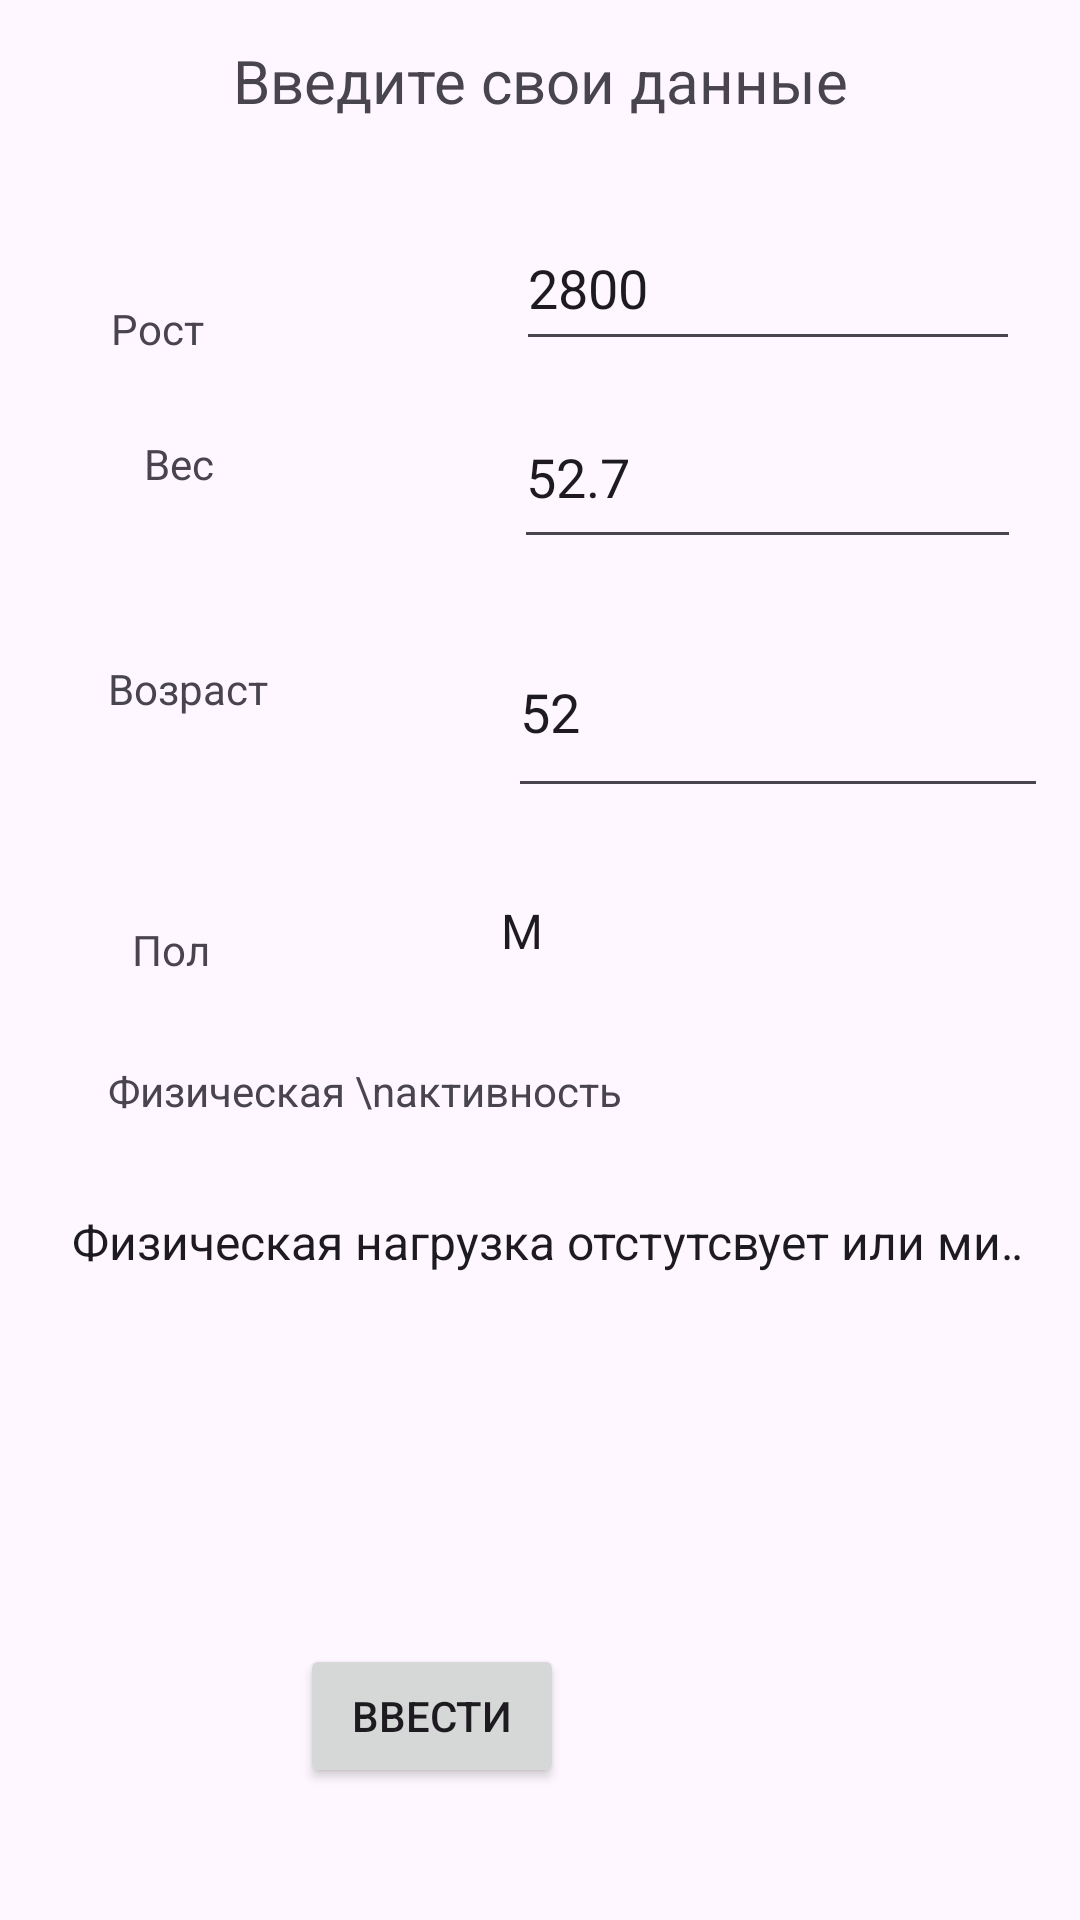

Reconstruct the res/layout file that produces this screen, plus the resources it refers to.
<!-- AndroidManifest.xml: application theme Theme.Vkr -->
<!-- res/layout/activity_main.xml -->
<?xml version="1.0" encoding="utf-8"?>
<androidx.constraintlayout.widget.ConstraintLayout xmlns:android="http://schemas.android.com/apk/res/android"
    xmlns:app="http://schemas.android.com/apk/res-auto"
    xmlns:tools="http://schemas.android.com/tools"
    android:layout_width="match_parent"
    android:layout_height="match_parent"
    tools:context=".MainActivity">

    <TextView
        android:id="@+id/textView"
        android:layout_width="wrap_content"
        android:layout_height="wrap_content"
        android:text="Введите свои данные"
        android:textSize="20sp"
        app:layout_constraintBottom_toBottomOf="parent"
        app:layout_constraintEnd_toEndOf="parent"
        app:layout_constraintStart_toStartOf="parent"
        app:layout_constraintTop_toTopOf="parent"
        app:layout_constraintVertical_bias="0.022" />

    <Button
        android:id="@+id/button"
        android:layout_width="wrap_content"
        android:layout_height="wrap_content"
        android:layout_marginEnd="172dp"
        android:layout_marginBottom="44dp"
        android:onClick="toMain"
        android:text="Ввести"
        app:layout_constraintBottom_toBottomOf="parent"
        app:layout_constraintEnd_toEndOf="parent" />

    <EditText
        android:id="@+id/editTextNumber"
        android:layout_width="168dp"
        android:layout_height="52dp"
        android:layout_marginStart="172dp"
        android:layout_marginTop="28dp"
        android:ems="10"
        android:inputType="number"
        android:text="2800"
        app:layout_constraintStart_toStartOf="parent"
        app:layout_constraintTop_toBottomOf="@+id/textView" />

    <TextView
        android:id="@+id/textView3"
        android:layout_width="wrap_content"
        android:layout_height="wrap_content"
        android:layout_marginTop="100dp"
        android:layout_marginEnd="104dp"
        android:text="Рост"
        app:layout_constraintEnd_toStartOf="@+id/editTextNumber"
        app:layout_constraintTop_toTopOf="parent" />

    <TextView
        android:id="@+id/textView4"
        android:layout_width="wrap_content"
        android:layout_height="wrap_content"
        android:layout_marginStart="48dp"
        android:layout_marginTop="26dp"
        android:text="Вес"
        app:layout_constraintStart_toStartOf="parent"
        app:layout_constraintTop_toBottomOf="@+id/textView3" />

    <TextView
        android:id="@+id/textView5"
        android:layout_width="wrap_content"
        android:layout_height="wrap_content"
        android:layout_marginStart="36dp"
        android:layout_marginTop="56dp"
        android:text="Возраст"
        app:layout_constraintStart_toStartOf="parent"
        app:layout_constraintTop_toBottomOf="@+id/textView4" />

    <Spinner
        android:id="@+id/spinner2"
        android:layout_width="384dp"
        android:layout_height="74dp"
        android:layout_marginStart="16dp"
        android:layout_marginTop="4dp"
        android:entries="@array/PhysycalLoads"
        app:layout_constraintStart_toStartOf="parent"
        app:layout_constraintTop_toBottomOf="@+id/textView7" />

    <TextView
        android:id="@+id/textView7"
        android:layout_width="wrap_content"
        android:layout_height="wrap_content"
        android:layout_marginStart="36dp"
        android:layout_marginTop="28dp"
        android:text="Физическая \nактивность"
        app:layout_constraintStart_toStartOf="parent"
        app:layout_constraintTop_toBottomOf="@+id/textView6" />

    <TextView
        android:id="@+id/textView6"
        android:layout_width="wrap_content"
        android:layout_height="wrap_content"
        android:layout_marginStart="44dp"
        android:layout_marginTop="68dp"
        android:text="Пол"
        app:layout_constraintStart_toStartOf="parent"
        app:layout_constraintTop_toBottomOf="@+id/textView5" />

    <EditText
        android:id="@+id/editTextNumberSigned"
        android:layout_width="169dp"
        android:layout_height="58dp"
        android:layout_marginStart="100dp"
        android:layout_marginTop="8dp"
        android:ems="10"
        android:inputType="numberSigned"
        android:text="52.7"
        app:layout_constraintStart_toEndOf="@+id/textView4"
        app:layout_constraintTop_toBottomOf="@+id/editTextNumber" />

    <EditText
        android:id="@+id/editTextNumber2"
        android:layout_width="180dp"
        android:layout_height="67dp"
        android:layout_marginStart="80dp"
        android:layout_marginTop="16dp"
        android:ems="10"
        android:inputType="number"
        android:text="52"
        app:layout_constraintStart_toEndOf="@+id/textView5"
        app:layout_constraintTop_toBottomOf="@+id/editTextNumberSigned" />

    <Spinner
        android:id="@+id/spinner"
        android:layout_width="342dp"
        android:layout_height="52dp"
        android:layout_marginStart="89dp"
        android:layout_marginTop="15dp"
        android:entries="@array/gender"
        app:layout_constraintStart_toEndOf="@+id/textView6"
        app:layout_constraintTop_toBottomOf="@+id/editTextNumber2" />

</androidx.constraintlayout.widget.ConstraintLayout>
<!-- resources referenced by this layout -->
<resources>
  <string-array name="PhysycalLoads">
          <item>Физическая нагрузка отстутсвует или минимальная</item>
          <item>Тренировки средней тежести 3 раза в неделю</item>
          <item>Тренировки средней тежести 5 раз в неделю</item>
          <item>Интенсивные тренировки 5 раз в неделю</item>
          <item>Тренировки каждый день</item>
          <item>Интенсивыне тренировки каждый день или по 2 раза в день</item>
          <item>Ежедневные нагрузки + физическая работа</item>
      </string-array>
  <string-array name="gender">
          <item>М</item>
          <item>Ж</item>
      </string-array>
  <style name="Theme.Vkr" parent="Base.Theme.Vkr" />
  <style name="Base.Theme.Vkr" parent="Theme.Material3.DayNight.NoActionBar">
          
          
      </style>
</resources>
